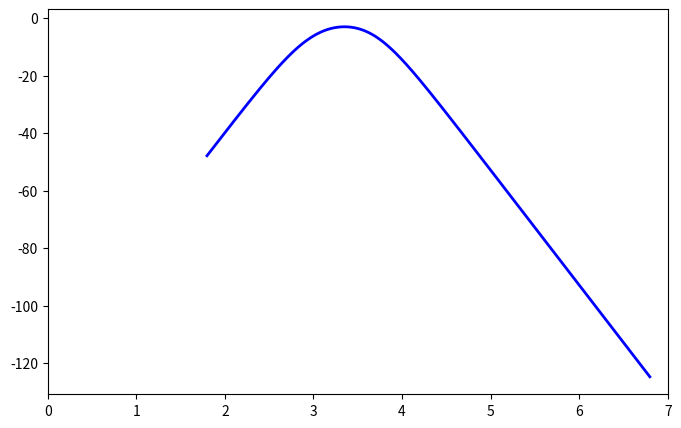

The script that saved this image: (Note: this script raises an exception after producing the figure.)
import numpy as np
import matplotlib.pyplot as plt

# Component values
C1_highpass, C2_highpass, C1_lowpass, C2_lowpass = 220e-9, 220e-9, 200e-9, 220e-9  # 100 nF
R1_highpass, R2_highpass, R1_lowpass, R2_lowpass = 4.6e3, 4.6e3, 1e3, 1e3  # 5 kΩ

# Frequency range (log scale)
frequencies = np.linspace(0, 1e6, 100000)  # 10 Hz to 100 kHz
w = 2 * np.pi * frequencies  # Convert to angular frequency

# Low-pass filter magnitude response
def highpass(w, C1, C2, R1, R2):
    magnitude = ((w ** 2) * C1 * C2 * R1 * R2)/ np.sqrt((1 - (w ** 2) * C1 * C2 * R1 * R2) ** 2 + (w * R2 * (C1 + C2)) ** 2)
    return 20 * np.log10(magnitude)  # Use log10, not log

def lowpass(w, C1, C2, R1, R2):
    magnitude = 1 / np.sqrt((1 - (w ** 2) * C1 * C2 * R1 * R2) ** 2 + (w * C1 * (R1 + R2)) ** 2)
    return 20 * np.log10(magnitude)  # Use log10, not log

def bandpass(w, C1_highpass, C2_highpass, C1_lowpass, C2_lowpass, R1_highpass, R2_highpass, R1_lowpass, R2_lowpass):
    return highpass(w, C1_highpass, C2_highpass, R1_highpass, R2_highpass) + lowpass(w, C1_lowpass, C2_lowpass, R1_lowpass, R2_lowpass)

# Compute response
y_values = bandpass(w, C1_highpass, C2_highpass, C1_lowpass, C2_lowpass, R1_highpass, R2_highpass, R1_lowpass, R2_lowpass)

# Calculate -3 dB cutoff frequency
fc_lowpass = 1 / (2 * np.pi * np.sqrt(C1_lowpass * C2_lowpass * R1_lowpass * R2_lowpass))
fc_highpass = 1 / (2 * np.pi * np.sqrt(C1_highpass * C2_highpass * R1_highpass * R2_highpass))
fc = np.sqrt(fc_lowpass * fc_highpass)
cutoff_level = -3  # -3 dB standard cutoff level

# Plot
plt.figure(figsize=(8, 5))
plt.xlim(0, 7)
plt.plot(np.log10(w), y_values, label="Band-Pass Filter", color="b", linewidth=2)

with open("./vals_bandpass.txt", "r") as file:
    lines = file.readlines()
    lines.pop(0)
    for l in lines:
        f, v = l.split()
        f = float(f)
        v = float(v)
        
        plt.scatter(np.log10(2*(np.pi)*f), 20*np.log10(v/5), color="orange")

# Customization
plt.xlabel("Frequency (Hz)", fontsize=12)
plt.ylabel("Magnitude (dB)", fontsize=12)
plt.title("Low-Pass Filter Frequency Response", fontsize=14)
plt.grid(which="both", linestyle="--", linewidth=0.5)
plt.axhline(cutoff_level, color="r", linestyle="--", linewidth=1, label="-3 dB Cutoff")
plt.axvline(fc, color="g", linestyle="--", linewidth=1, label=f"Cutoff Frequency: {fc:.1f} Hz")
plt.legend(fontsize=10)
plt.show()
